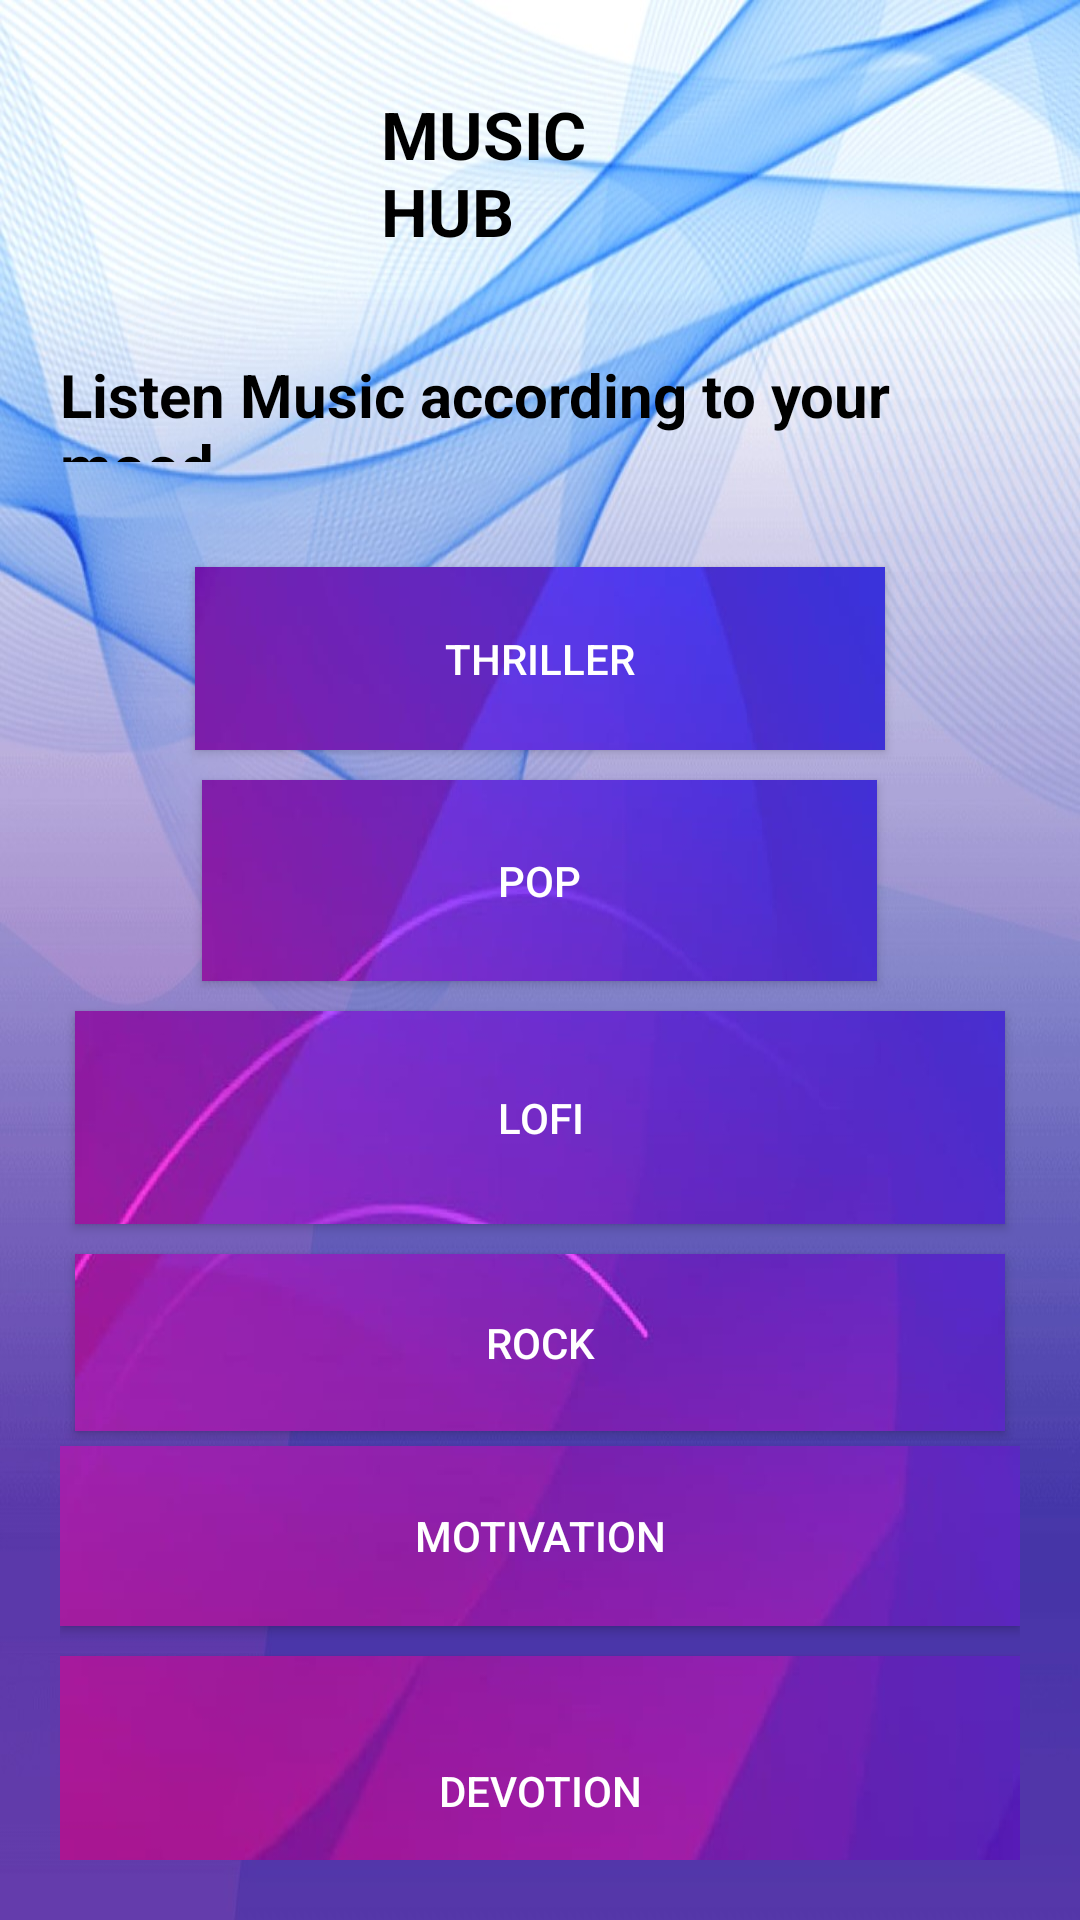

This screen was rendered from an Android layout file. Write that file and the resources it references.
<!-- AndroidManifest.xml: application theme Theme.TechVox -->
<!-- res/layout/activity_music.xml -->
<?xml version="1.0" encoding="utf-8"?>
<LinearLayout xmlns:android="http://schemas.android.com/apk/res/android"
    android:layout_width="match_parent"
    android:layout_height="match_parent"
    android:orientation="vertical"
    android:gravity="center_horizontal"
    android:background="@drawable/bg0"
    android:padding="20dp">

    

    

    <TextView
        android:id="@+id/tvTitle"
        android:layout_width="126dp"
        android:layout_height="88dp"
        android:layout_marginBottom="10dp"
        android:padding="10dp"
        android:text="MUSIC HUB"
        android:textColor="@android:color/black"
        android:textSize="22sp"
        android:textStyle="bold" />

    

    


    <TextView
        android:id="@+id/tvSubtitle"
        android:layout_width="wrap_content"
        android:layout_height="36dp"
        android:layout_marginBottom="30dp"
        android:text="Listen Music according to your mood"
        android:textColor="@android:color/black"
        android:textSize="20sp"
        android:textStyle="bold" />

    <Button
        android:id="@+id/btnThriller"
        android:layout_width="230dp"
        android:layout_height="61dp"
        android:layout_columnWeight="1"
        android:layout_margin="5dp"
        android:background="@drawable/bg1"
        android:text="THRILLER"
        android:textColor="@android:color/white" />

    <Button
        android:id="@+id/btnPop"
        android:layout_width="225dp"
        android:layout_height="67dp"
        android:layout_columnWeight="1"
        android:layout_margin="5dp"
        android:background="@drawable/bg2"
        android:text="POP"
        android:textColor="@android:color/white" />

    <Button
        android:id="@+id/btnLofi"
        android:layout_width="match_parent"
        android:layout_height="71dp"
        android:layout_columnWeight="1"
        android:layout_margin="5dp"
        android:background="@drawable/bg3"
        android:text="LOFI"
        android:textColor="@android:color/white" />

    <Button
        android:id="@+id/btnRock"
        android:layout_width="match_parent"
        android:layout_height="59dp"
        android:layout_columnWeight="1"
        android:layout_margin="5dp"
        android:background="@drawable/bg4"
        android:text="ROCK"
        android:textColor="@android:color/white" />

    <Button
        android:id="@+id/btnMotivation"
        android:layout_width="match_parent"
        android:layout_height="60dp"
        android:layout_marginBottom="10dp"
        android:background="@drawable/bg5"
        android:text="MOTIVATION"
        android:textColor="@android:color/white" />

    <Button
        android:id="@+id/btnDevotion"
        android:layout_width="match_parent"
        android:layout_height="90dp"
        android:layout_marginBottom="20dp"
        android:background="@drawable/bg6"
        android:text="DEVOTION"
        android:textColor="@android:color/white" />

    <Button
        android:id="@+id/btnBack"
        android:layout_width="176dp"
        android:layout_height="wrap_content"
        android:background="#FF0000"
        android:text="BACK"
        android:textColor="@android:color/white" />

</LinearLayout>
<!-- resources referenced by this layout -->
<resources>
  <!-- drawable bg0: jpg bitmap (drawable, 161283 bytes) -->
  <!-- drawable bg1: jpeg bitmap (drawable, 4300 bytes) -->
  <!-- drawable bg2: jpeg bitmap (drawable, 6540 bytes) -->
  <!-- drawable bg3: jpeg bitmap (drawable, 7691 bytes) -->
  <!-- drawable bg4: jpeg bitmap (drawable, 6759 bytes) -->
  <!-- drawable bg5: jpeg bitmap (drawable, 4630 bytes) -->
  <!-- drawable bg6: jpeg bitmap (drawable, 6094 bytes) -->
  <style name="Theme.TechVox" parent="Base.Theme.TechVox" />
  <style name="Base.Theme.TechVox" parent="Theme.AppCompat.DayNight">
          
          
      </style>
</resources>
